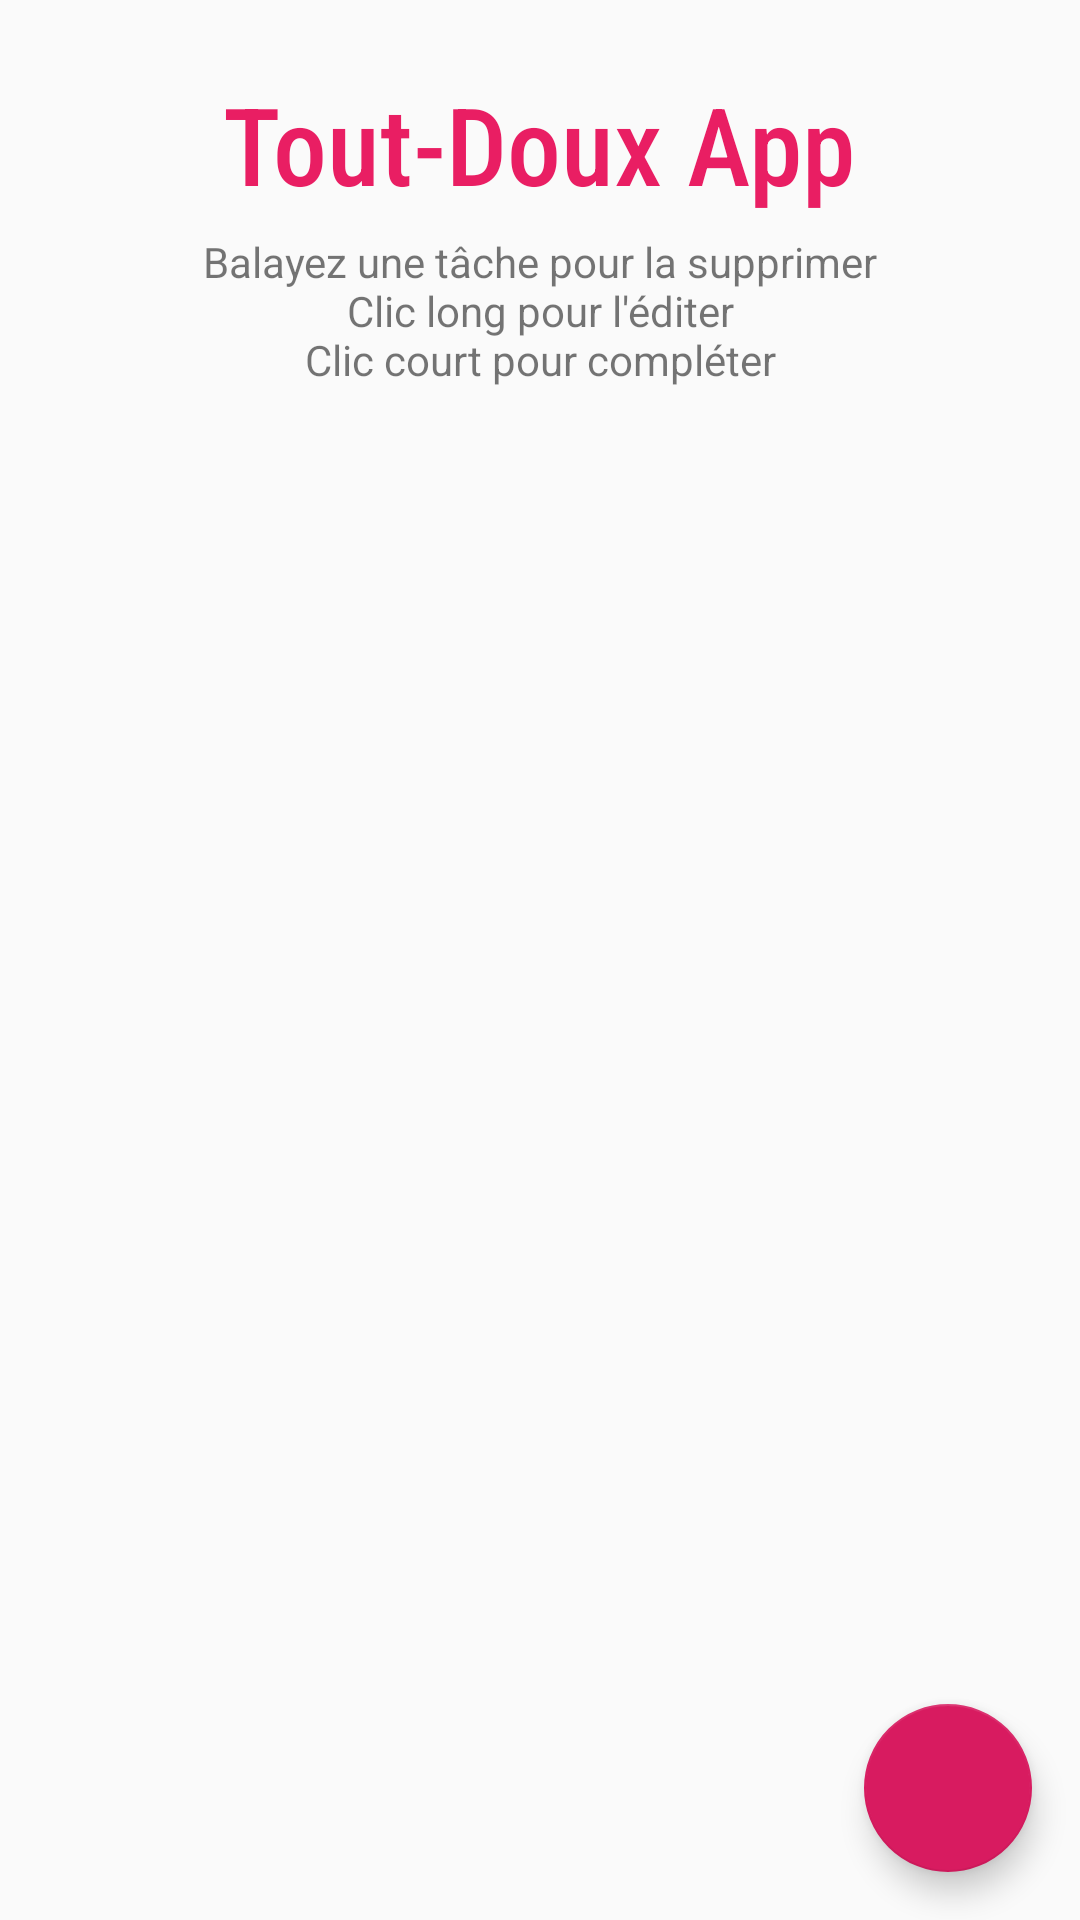

Reconstruct the res/layout file that produces this screen, plus the resources it refers to.
<!-- AndroidManifest.xml: application theme AppTheme -->
<!-- res/layout/activity_main.xml -->
<?xml version="1.0" encoding="utf-8"?>
<androidx.constraintlayout.widget.ConstraintLayout xmlns:android="http://schemas.android.com/apk/res/android"
    xmlns:app="http://schemas.android.com/apk/res-auto"
    xmlns:tools="http://schemas.android.com/tools"
    android:layout_width="match_parent"
    android:layout_height="match_parent"
    android:background="@drawable/paper"
    tools:context=".MainActivity">

    <com.google.android.material.floatingactionbutton.FloatingActionButton
        android:id="@+id/floatingActionButton"
        android:layout_width="wrap_content"
        android:layout_height="wrap_content"
        android:layout_marginEnd="16dp"
        android:layout_marginBottom="16dp"
        android:clickable="true"
        app:layout_constraintBottom_toBottomOf="parent"
        app:layout_constraintEnd_toEndOf="parent"
        app:srcCompat="@drawable/ic_add_white_48dp"
        android:focusable="true" />

    <TextView
        android:id="@+id/textView2"
        android:layout_width="244dp"
        android:layout_height="56dp"
        android:layout_marginStart="176dp"
        android:layout_marginTop="20dp"
        android:layout_marginEnd="177dp"
        android:fontFamily="sans-serif-condensed-medium"
        android:gravity="center"
        android:text="@string/titleApp"
        android:textColor="#E91E63"
        android:textSize="36sp"
        app:layout_constraintEnd_toEndOf="parent"
        app:layout_constraintStart_toStartOf="parent"
        app:layout_constraintTop_toTopOf="parent" />

    <TextView
        android:id="@+id/textView3"
        android:layout_width="288dp"
        android:layout_height="55dp"
        android:layout_marginStart="40dp"
        android:layout_marginEnd="40dp"
        android:gravity="center"
        android:text="@string/tutoText"
        android:textSize="14sp"
        app:layout_constraintEnd_toEndOf="parent"
        app:layout_constraintStart_toStartOf="parent"
        app:layout_constraintTop_toBottomOf="@+id/textView2" />

    <androidx.recyclerview.widget.RecyclerView
        android:id="@+id/recyclerView"
        android:layout_width="match_parent"
        android:layout_height="0dp"
        android:layout_marginTop="15dp"
        app:layout_constraintBottom_toBottomOf="parent"
        app:layout_constraintEnd_toEndOf="parent"
        app:layout_constraintStart_toStartOf="parent"
        app:layout_constraintTop_toBottomOf="@+id/textView3"
        app:reverseLayout="true"
        app:stackFromEnd="true" />

</androidx.constraintlayout.widget.ConstraintLayout>
<!-- resources referenced by this layout -->
<resources>
  <string name="titleApp">Tout-Doux App</string>
  <string name="tutoText">Balayez une tâche pour la supprimer\nClic long pour l\'éditer\nClic court pour compléter</string>
  <style name="AppTheme" parent="Theme.AppCompat.Light.DarkActionBar">
          <item name="colorPrimary">@color/colorPrimary</item>
          <item name="colorPrimaryDark">@color/colorPrimaryDark</item>
          <item name="colorAccent">@color/colorAccent</item>
      </style>
  <color name="colorPrimary">#673AB7</color>
  <color name="colorPrimaryDark">#673AB7</color>
  <color name="colorAccent">#D81B60</color>
</resources>
